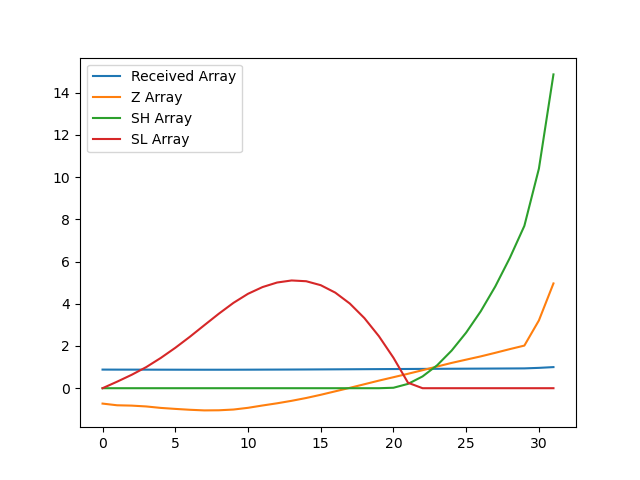

Data behind this chart, as committed beside it:
, index, year, val, Received Array, Z Array, SH Array, SL Array
0, 14498, 1990, 10678, 0.882, -0.7288, 0.0, 0.0
1, 14501, 1991, 10657, 0.8804, -0.8091, 0.0, 0.3091
2, 14504, 1992, 10653, 0.8801, -0.8251, 0.0, 0.6342
3, 14507, 1993, 10643, 0.8792, -0.8645, 0.0, 0.9988
4, 14510, 1994, 10626, 0.8778, -0.9336, 0.0, 1.432
5, 14513, 1995, 10614, 0.8768, -0.9807, 0.0, 1.913
6, 14516, 1996, 10604, 0.876, -1.022, 0.0, 2.435
7, 14519, 1997, 10597, 0.8754, -1.052, 0.0, 2.987
8, 14522, 1998, 10598, 0.8755, -1.046, 0.0, 3.533
9, 14525, 1999, 10607, 0.8762, -1.011, 0.0, 4.044
10, 14528, 2000, 10627, 0.8779, -0.9295, 0.0, 4.474
11, 14531, 2001, 10655, 0.8802, -0.819, 0.0, 4.793
12, 14534, 2002, 10681, 0.8823, -0.7153, 0.0, 5.008
13, 14537, 2003, 10710, 0.8848, -0.5974, 0.0, 5.105
14, 14540, 2004, 10744, 0.8875, -0.4638, 0.0, 5.069
15, 14543, 2005, 10782, 0.8907, -0.3124, 0.0, 4.881
16, 14546, 2006, 10823, 0.8941, -0.1474, 0.0, 4.529
17, 14549, 2007, 10865, 0.8975, 0.01751, 0.0, 4.011
18, 14552, 2008, 10907, 0.901, 0.188, 0.0, 3.323
19, 14555, 2009, 10950, 0.9046, 0.3595, 0.0, 2.464
20, 14558, 2010, 10991, 0.9079, 0.5213, 0.02125, 1.443
21, 14561, 2011, 11032, 0.9113, 0.6834, 0.2047, 0.2591
22, 14564, 2012, 11074, 0.9148, 0.8529, 0.5576, 0.0
23, 14567, 2013, 11118, 0.9184, 1.027, 1.084, 0.0
24, 14570, 2014, 11161, 0.922, 1.198, 1.783, 0.0
25, 14573, 2015, 11200, 0.9252, 1.354, 2.636, 0.0
26, 14576, 2016, 11238, 0.9284, 1.508, 3.644, 0.0
27, 14579, 2017, 11281, 0.9319, 1.677, 4.821, 0.0
28, 14582, 2018, 11325, 0.9355, 1.852, 6.173, 0.0
29, 14585, 2019, 11367, 0.939, 2.019, 7.693, 0.0
30, 14588, 2020, 11666, 0.9637, 3.212, 10.4, 0.0
31, 14591, 2021, 12105, 1.0, 4.965, 14.87, 0.0
